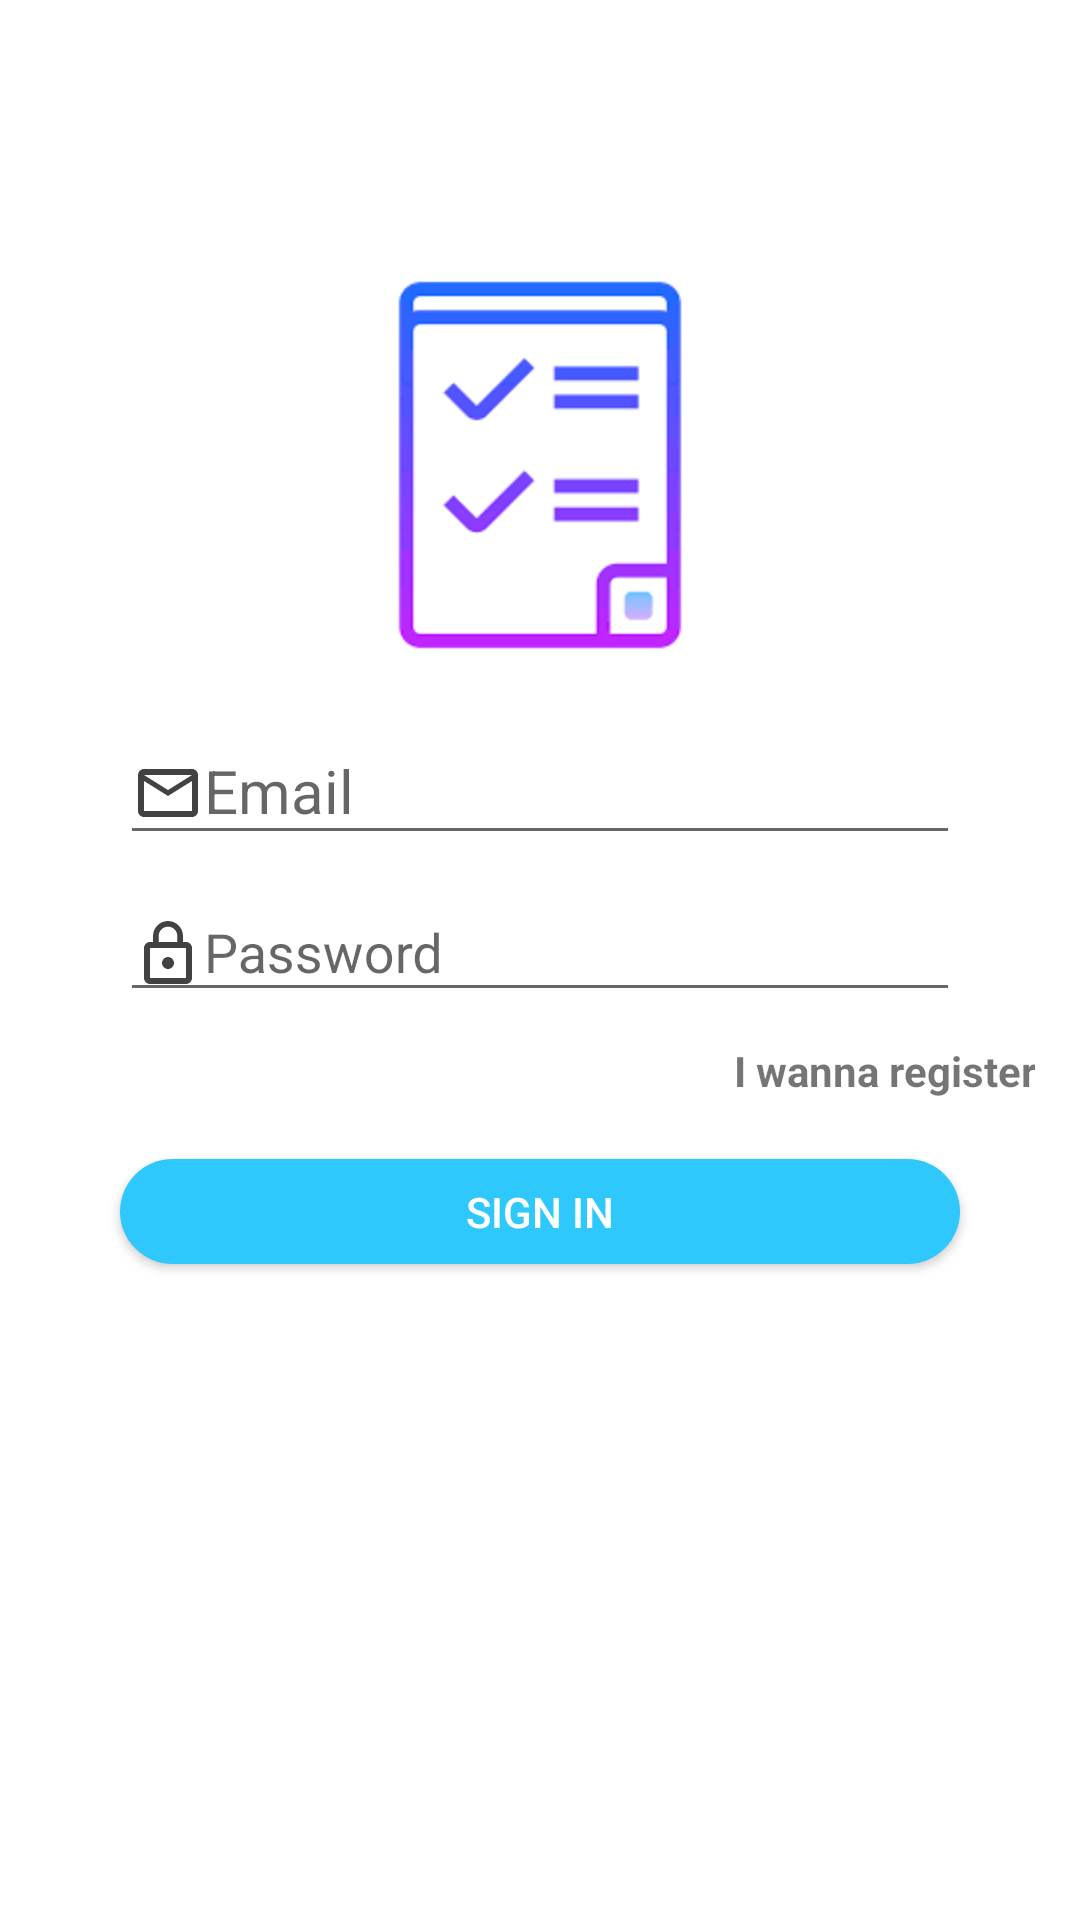

Android layout source for this screen:
<!-- AndroidManifest.xml: application theme AppTheme -->
<!-- res/layout/activity_login.xml -->
<?xml version="1.0" encoding="utf-8"?>
<LinearLayout xmlns:android="http://schemas.android.com/apk/res/android"
    xmlns:app="http://schemas.android.com/apk/res-auto"
    xmlns:tools="http://schemas.android.com/tools"
    android:layout_width="match_parent"
    android:layout_height="match_parent"
    android:background="#ffffff"
    android:orientation="vertical"
    tools:context=".LoginActivity">

    <ImageView
        android:id="@+id/loginImageView"
        android:layout_width="150dp"
        android:layout_height="150dp"
        android:layout_gravity="center"
        android:layout_marginTop="80dp"
        android:background="@drawable/todo_icon" />

    <com.google.android.material.textfield.TextInputLayout
        android:layout_width="match_parent"
        android:layout_height="wrap_content">

        <com.google.android.material.textfield.TextInputEditText
            android:id="@+id/usernameEditText"
            android:layout_width="match_parent"
            android:layout_height="wrap_content"
            android:layout_marginLeft="40dp"
            android:layout_marginRight="40dp"
            android:drawableStart="@drawable/ic_mail_outline_black_24dp"
            android:hint="Email"
            android:textSize="20sp" />
    </com.google.android.material.textfield.TextInputLayout>

    <com.google.android.material.textfield.TextInputLayout
        android:layout_width="match_parent"
        android:layout_height="wrap_content">

        <com.google.android.material.textfield.TextInputEditText
            android:id="@+id/passwordEditText"
            android:layout_width="match_parent"
            android:layout_height="wrap_content"
            android:layout_marginLeft="40dp"
            android:layout_marginRight="40dp"
            android:drawableStart="@drawable/ic_lock_outline_black_24dp"
            android:hint="Password"
            android:inputType="textPassword" />
    </com.google.android.material.textfield.TextInputLayout>

    <TextView
        android:id="@+id/registerTextView"
        android:layout_width="match_parent"
        android:layout_height="wrap_content"
        android:gravity="right"
        android:layout_marginTop="10dp"
        android:layout_marginRight="15dp"
        android:text="I wanna register"
        android:textStyle="bold"
        ></TextView>
    
    <Button
        android:id="@+id/loginButton"
        android:layout_width="match_parent"
        android:layout_height="35dp"
        android:layout_marginLeft="40dp"
        android:layout_marginRight="40dp"
        android:layout_marginTop="20dp"
        android:background="@drawable/primary_button"
        android:text="Sıgn In"
        android:textColor="#ffffff" />


</LinearLayout>
<!-- resources referenced by this layout -->
<resources>
  <!-- drawable ic_lock_outline_black_24dp (drawable) -->
  <vector android:alpha="0.74" android:height="24dp"
      android:viewportHeight="24.0" android:viewportWidth="24.0"
      android:width="24dp" xmlns:android="http://schemas.android.com/apk/res/android">
      <path android:fillColor="#FF000000" android:pathData="M12,17c1.1,0 2,-0.9 2,-2s-0.9,-2 -2,-2 -2,0.9 -2,2 0.9,2 2,2zM18,8h-1L17,6c0,-2.76 -2.24,-5 -5,-5S7,3.24 7,6v2L6,8c-1.1,0 -2,0.9 -2,2v10c0,1.1 0.9,2 2,2h12c1.1,0 2,-0.9 2,-2L20,10c0,-1.1 -0.9,-2 -2,-2zM8.9,6c0,-1.71 1.39,-3.1 3.1,-3.1s3.1,1.39 3.1,3.1v2L8.9,8L8.9,6zM18,20L6,20L6,10h12v10z"/>
  </vector>
  <!-- drawable ic_mail_outline_black_24dp (drawable) -->
  <vector android:alpha="0.74" android:height="24dp"
      android:viewportHeight="24.0" android:viewportWidth="24.0"
      android:width="24dp" xmlns:android="http://schemas.android.com/apk/res/android">
      <path android:fillColor="#FF000000" android:pathData="M20,4L4,4c-1.1,0 -1.99,0.9 -1.99,2L2,18c0,1.1 0.9,2 2,2h16c1.1,0 2,-0.9 2,-2L22,6c0,-1.1 -0.9,-2 -2,-2zM20,18L4,18L4,8l8,5 8,-5v10zM12,11L4,6h16l-8,5z"/>
  </vector>
  <!-- drawable primary_button (drawable) -->
  <selector xmlns:android="http://schemas.android.com/apk/res/android">
      <item android:state_pressed="true" android:drawable="@drawable/pressed"/>
  
      <item android:drawable="@drawable/normal" />
  </selector>
  <!-- drawable todo_icon: png bitmap (drawable, 2209 bytes) -->
  <style name="AppTheme" parent="Theme.AppCompat.Light.DarkActionBar">
          
          <item name="colorPrimary">@color/colorPrimary</item>
          <item name="colorPrimaryDark">@color/colorPrimaryDark</item>
          <item name="colorAccent">@color/colorAccent</item>
      </style>
  <!-- drawable pressed (drawable) -->
  <shape xmlns:android="http://schemas.android.com/apk/res/android">
      <solid android:color="#b0003a" />
      <corners android:radius="10dp" />
  
  </shape>
  <!-- drawable normal (drawable) -->
  <shape xmlns:android="http://schemas.android.com/apk/res/android">
      <solid android:color="#2EC8FC" />
      <corners android:radius="50dp" />
  
  </shape>
  <color name="colorPrimary">#008577</color>
  <color name="colorPrimaryDark">#00574B</color>
  <color name="colorAccent">#D81B60</color>
</resources>
